Run: headless pygame with SDL's dummy video driver; simulated clock (each Clock.tick advances the game by its frame time, no real sleeping); random seed 0; keys injected as events and as key.get_pressed() state; mouse plan: one left click at the window centre at the start of phase 2, then a move to the lower-right quarter at the start of phase 3.
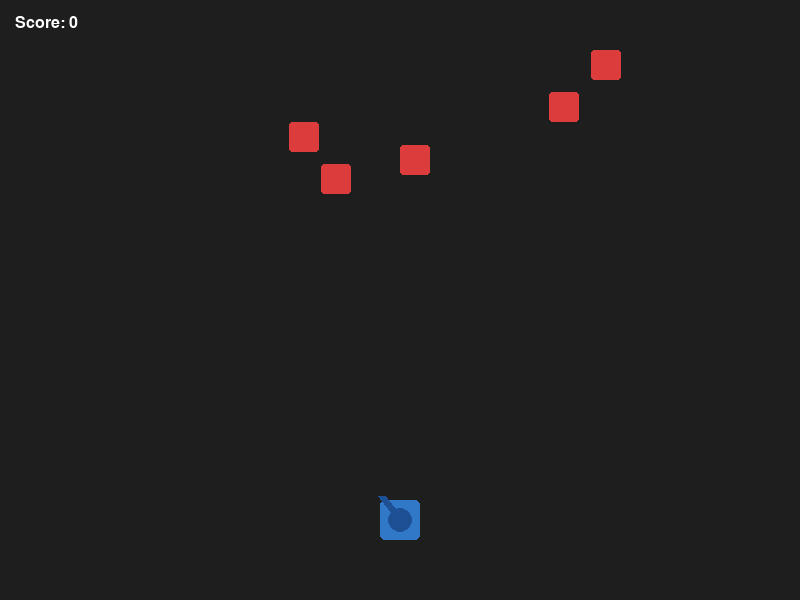
Frame 1 of 4 · flips 1–60 · no input
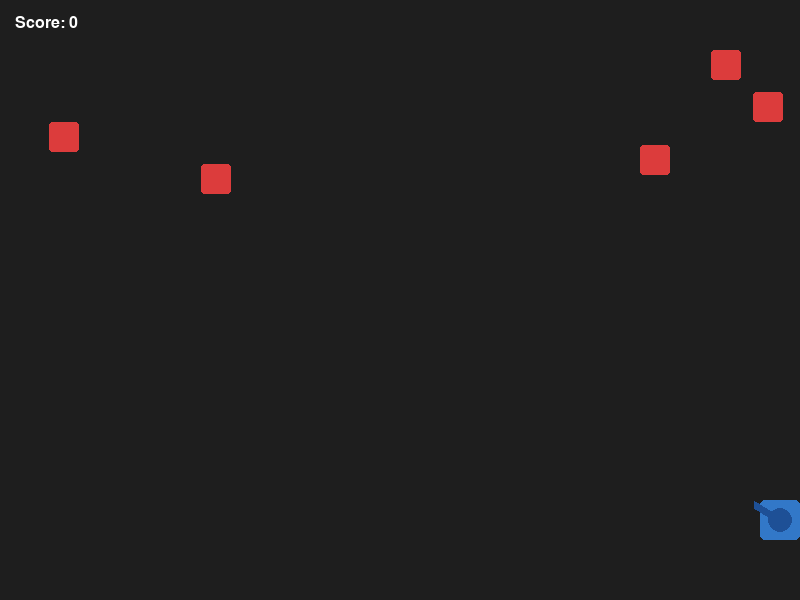
Frame 2 of 4 · flips 61–180 · clicked the window centre · tapped SPACE, RETURN · held RIGHT (→), D
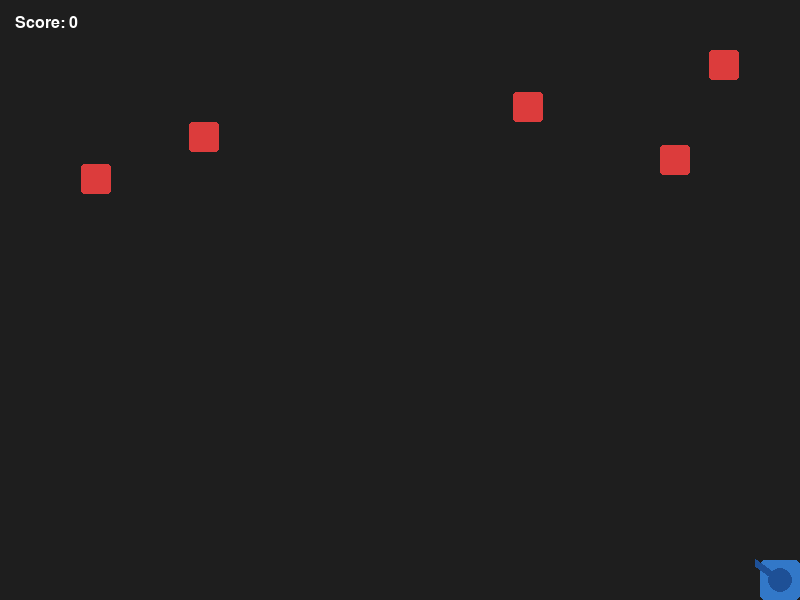
Frame 3 of 4 · flips 181–300 · moved the mouse to the lower-right quarter · held DOWN (↓), S
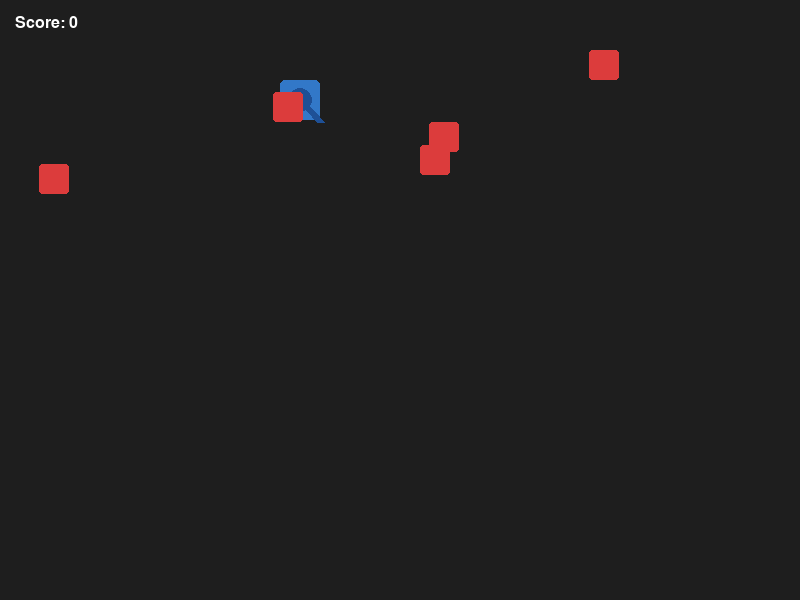
Frame 4 of 4 · flips 301–420 · held LEFT (←), A, UP (↑), W

The pygame program that drew these frames:

import pygame
import sys
import math
import random

# Initialize Pygame
pygame.init()

# Window Setup
WIDTH, HEIGHT = 800, 600
screen = pygame.display.set_mode((WIDTH, HEIGHT))
pygame.display.set_caption("Easy Tank Game")
clock = pygame.time.Clock()

# Colors
BACKGROUND_COLOR = (30, 30, 30)
TANK_COLOR = (50, 120, 200)
TURRET_COLOR = (30, 80, 150)
BULLET_COLOR = (255, 200, 0)
TARGET_COLOR = (220, 60, 60)
TEXT_COLOR = (255, 255, 255)

# Game Variables
score = 0
font = pygame.font.SysFont("Arial", 24)

class Tank:
    def __init__(self, x, y):
        self.x = x
        self.y = y
        self.size = 40
        self.speed = 4
        self.angle = 0  # In degrees

    def move(self, keys):
        # Move up/down/left/right
        if keys[pygame.K_LEFT] and self.x - self.size // 2 > 0:
            self.x -= self.speed
        if keys[pygame.K_RIGHT] and self.x + self.size // 2 < WIDTH:
            self.x += self.speed
        if keys[pygame.K_UP] and self.y - self.size // 2 > 0:
            self.y -= self.speed
        if keys[pygame.K_DOWN] and self.y + self.size // 2 < HEIGHT:
            self.y += self.speed

    def update_angle(self, mouse_pos):
        # Aim turret towards the mouse pointer
        rel_x, rel_y = mouse_pos[0] - self.x, mouse_pos[1] - self.y
        self.angle = math.atan2(rel_y, rel_x)

    def draw(self, surface):
        # Draw Tank Base
        tank_rect = pygame.Rect(0, 0, self.size, self.size)
        tank_rect.center = (self.x, self.y)
        pygame.draw.rect(surface, TANK_COLOR, tank_rect, border_radius=5)
        
        # Draw Rotating Turret Barrel
        barrel_len = 30
        end_x = self.x + barrel_len * math.cos(self.angle)
        end_y = self.y + barrel_len * math.sin(self.angle)
        pygame.draw.line(surface, TURRET_COLOR, (self.x, self.y), (end_x, end_y), 8)
        
        # Draw Turret Center
        pygame.draw.circle(surface, TURRET_COLOR, (self.x, self.y), 12)

class Bullet:
    def __init__(self, x, y, angle):
        self.x = x
        self.y = y
        self.speed = 8
        # Calculate velocity components based on the tank turret's angle
        self.dx = self.speed * math.cos(angle)
        self.dy = self.speed * math.sin(angle)
        self.radius = 5

    def update(self):
        self.x += self.dx
        self.y += self.dy

    def draw(self, surface):
        pygame.draw.circle(surface, BULLET_COLOR, (int(self.x), int(self.y)), self.radius)

    def is_offscreen(self):
        return self.x < 0 or self.x > WIDTH or self.y < 0 or self.y > HEIGHT

class Target:
    def __init__(self):
        self.size = 30
        self.x = random.randint(self.size, WIDTH - self.size)
        self.y = random.randint(self.size, HEIGHT // 3) # Spawn targets in upper tier
        self.speed_x = random.choice([-2, -1,  1, 2])

    def update(self):
        self.x += self.speed_x
        # Bounce off walls
        if self.x - self.size//2 <= 0 or self.x + self.size//2 >= WIDTH:
            self.speed_x *= -1

    def draw(self, surface):
        target_rect = pygame.Rect(0, 0, self.size, self.size)
        target_rect.center = (self.x, self.y)
        pygame.draw.rect(surface, TARGET_COLOR, target_rect, border_radius=3)

# Entity Instantiation
player_tank = Tank(WIDTH // 2, HEIGHT - 80)
bullets = []
targets = [Target() for _ in range(5)] # Spawn 5 starter targets

# Game Loop
running = True
while running:
    clock.tick(60) # Limits frame rate to 60 FPS
    screen.fill(BACKGROUND_COLOR)

    # Event Processing
    for event in pygame.event.get():
        if event.type == pygame.QUIT:
            running = False
        elif event.type == pygame.KEYDOWN:
            if event.key == pygame.K_SPACE:
                # Fire bullet from muzzle position
                bullets.append(Bullet(player_tank.x, player_tank.y, player_tank.angle))

    # Input handling
    keys = pygame.key.get_pressed()
    mouse_pos = pygame.mouse.get_pos()

    # Updates
    player_tank.move(keys)
    player_tank.update_angle(mouse_pos)

    # Manage Bullets
    for bullet in bullets[:]:
        bullet.update()
        if bullet.is_offscreen():
            bullets.remove(bullet)

    # Manage Targets
    for target in targets:
        target.update()

    # Collision Detection (Bullet vs Target)
    for bullet in bullets[:]:
        bullet_rect = pygame.Rect(bullet.x - bullet.radius, bullet.y - bullet.radius, bullet.radius * 2, bullet.radius * 2)
        for target in targets[:]:
            target_rect = pygame.Rect(target.x - target.size // 2, target.y - target.size // 2, target.size, target.size)
            
            if bullet_rect.colliderect(target_rect):
                # Safely remove entities if a hit occurs
                if bullet in bullets:
                    bullets.remove(bullet)
                targets.remove(target)
                score += 10
                targets.append(Target()) # Instantly respawn a new target

    # Rendering
    player_tank.draw(screen)
    for bullet in bullets:
        bullet.draw(screen)
    for target in targets:
        target.draw(screen)

    # Draw Score HUD
    score_text = font.render(f"Score: {score}", True, TEXT_COLOR)
    screen.blit(score_text, (15, 15))

    pygame.display.flip()

pygame.quit()
sys.exit()
